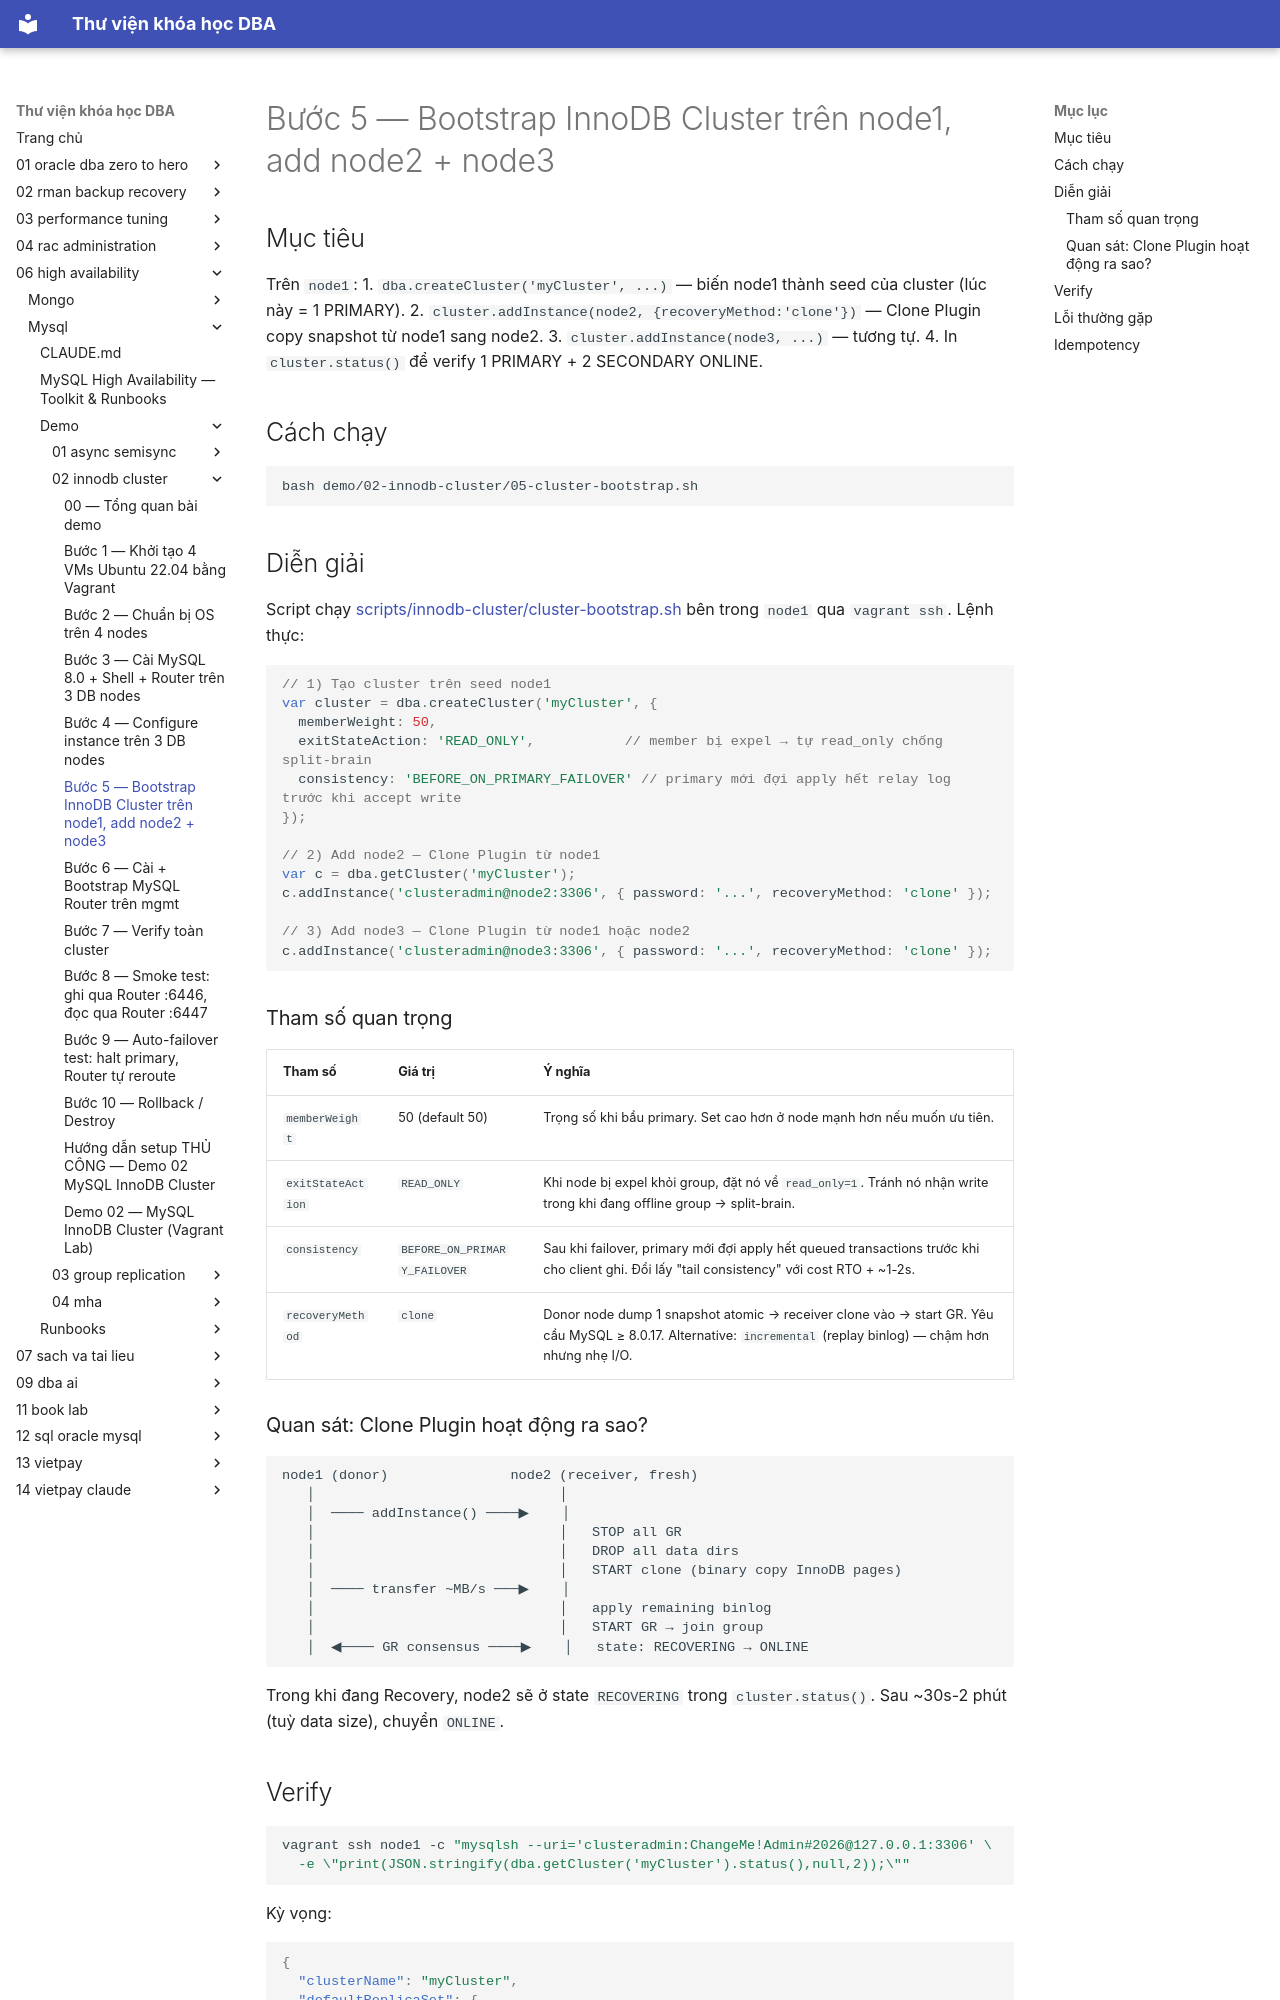

repository: quochuyag/MkDocs_local · page: 06-high-availability/mysql/demo/02-innodb-cluster/005-cluster-bootstrap/index.html · generator: mkdocs

---
title: Bước 5 — Bootstrap InnoDB Cluster trên node1, add node2 + node3
course: 06-high-availability
source: HA/Mysql/demo/02-innodb-cluster/05-cluster-bootstrap.md
---

# Bước 5 — Bootstrap InnoDB Cluster trên node1, add node2 + node3

## Mục tiêu
Trên `node1`:
1. `dba.createCluster('myCluster', ...)` — biến node1 thành seed của cluster (lúc này = 1 PRIMARY).
2. `cluster.addInstance(node2, {recoveryMethod:'clone'})` — Clone Plugin copy snapshot từ node1 sang node2.
3. `cluster.addInstance(node3, ...)` — tương tự.
4. In `cluster.status()` để verify 1 PRIMARY + 2 SECONDARY ONLINE.

## Cách chạy

```bash
bash demo/02-innodb-cluster/05-cluster-bootstrap.sh
```

## Diễn giải

Script chạy [scripts/innodb-cluster/cluster-bootstrap.sh](../../scripts/innodb-cluster/cluster-bootstrap.sh) bên trong `node1` qua `vagrant ssh`. Lệnh thực:

```javascript
// 1) Tạo cluster trên seed node1
var cluster = dba.createCluster('myCluster', {
  memberWeight: 50,
  exitStateAction: 'READ_ONLY',           // member bị expel → tự read_only chống split-brain
  consistency: 'BEFORE_ON_PRIMARY_FAILOVER' // primary mới đợi apply hết relay log trước khi accept write
});

// 2) Add node2 — Clone Plugin từ node1
var c = dba.getCluster('myCluster');
c.addInstance('clusteradmin@node2:3306', { password: '...', recoveryMethod: 'clone' });

// 3) Add node3 — Clone Plugin từ node1 hoặc node2
c.addInstance('clusteradmin@node3:3306', { password: '...', recoveryMethod: 'clone' });
```

### Tham số quan trọng

| Tham số | Giá trị | Ý nghĩa |
|---------|---------|---------|
| `memberWeight` | 50 (default 50) | Trọng số khi bầu primary. Set cao hơn ở node mạnh hơn nếu muốn ưu tiên. |
| `exitStateAction` | `READ_ONLY` | Khi node bị expel khỏi group, đặt nó về `read_only=1`. Tránh nó nhận write trong khi đang offline group → split-brain. |
| `consistency` | `BEFORE_ON_PRIMARY_FAILOVER` | Sau khi failover, primary mới đợi apply hết queued transactions trước khi cho client ghi. Đổi lấy "tail consistency" với cost RTO + ~1-2s. |
| `recoveryMethod` | `clone` | Donor node dump 1 snapshot atomic → receiver clone vào → start GR. Yêu cầu MySQL ≥ 8.0.17. Alternative: `incremental` (replay binlog) — chậm hơn nhưng nhẹ I/O. |

### Quan sát: Clone Plugin hoạt động ra sao?

```
node1 (donor)               node2 (receiver, fresh)
   │                              │
   │  ──── addInstance() ────▶    │
   │                              │   STOP all GR
   │                              │   DROP all data dirs
   │                              │   START clone (binary copy InnoDB pages)
   │  ──── transfer ~MB/s ───▶    │
   │                              │   apply remaining binlog
   │                              │   START GR → join group
   │  ◀──── GR consensus ────▶    │   state: RECOVERING → ONLINE
```

Trong khi đang Recovery, node2 sẽ ở state `RECOVERING` trong `cluster.status()`. Sau ~30s-2 phút (tuỳ data size), chuyển `ONLINE`.
